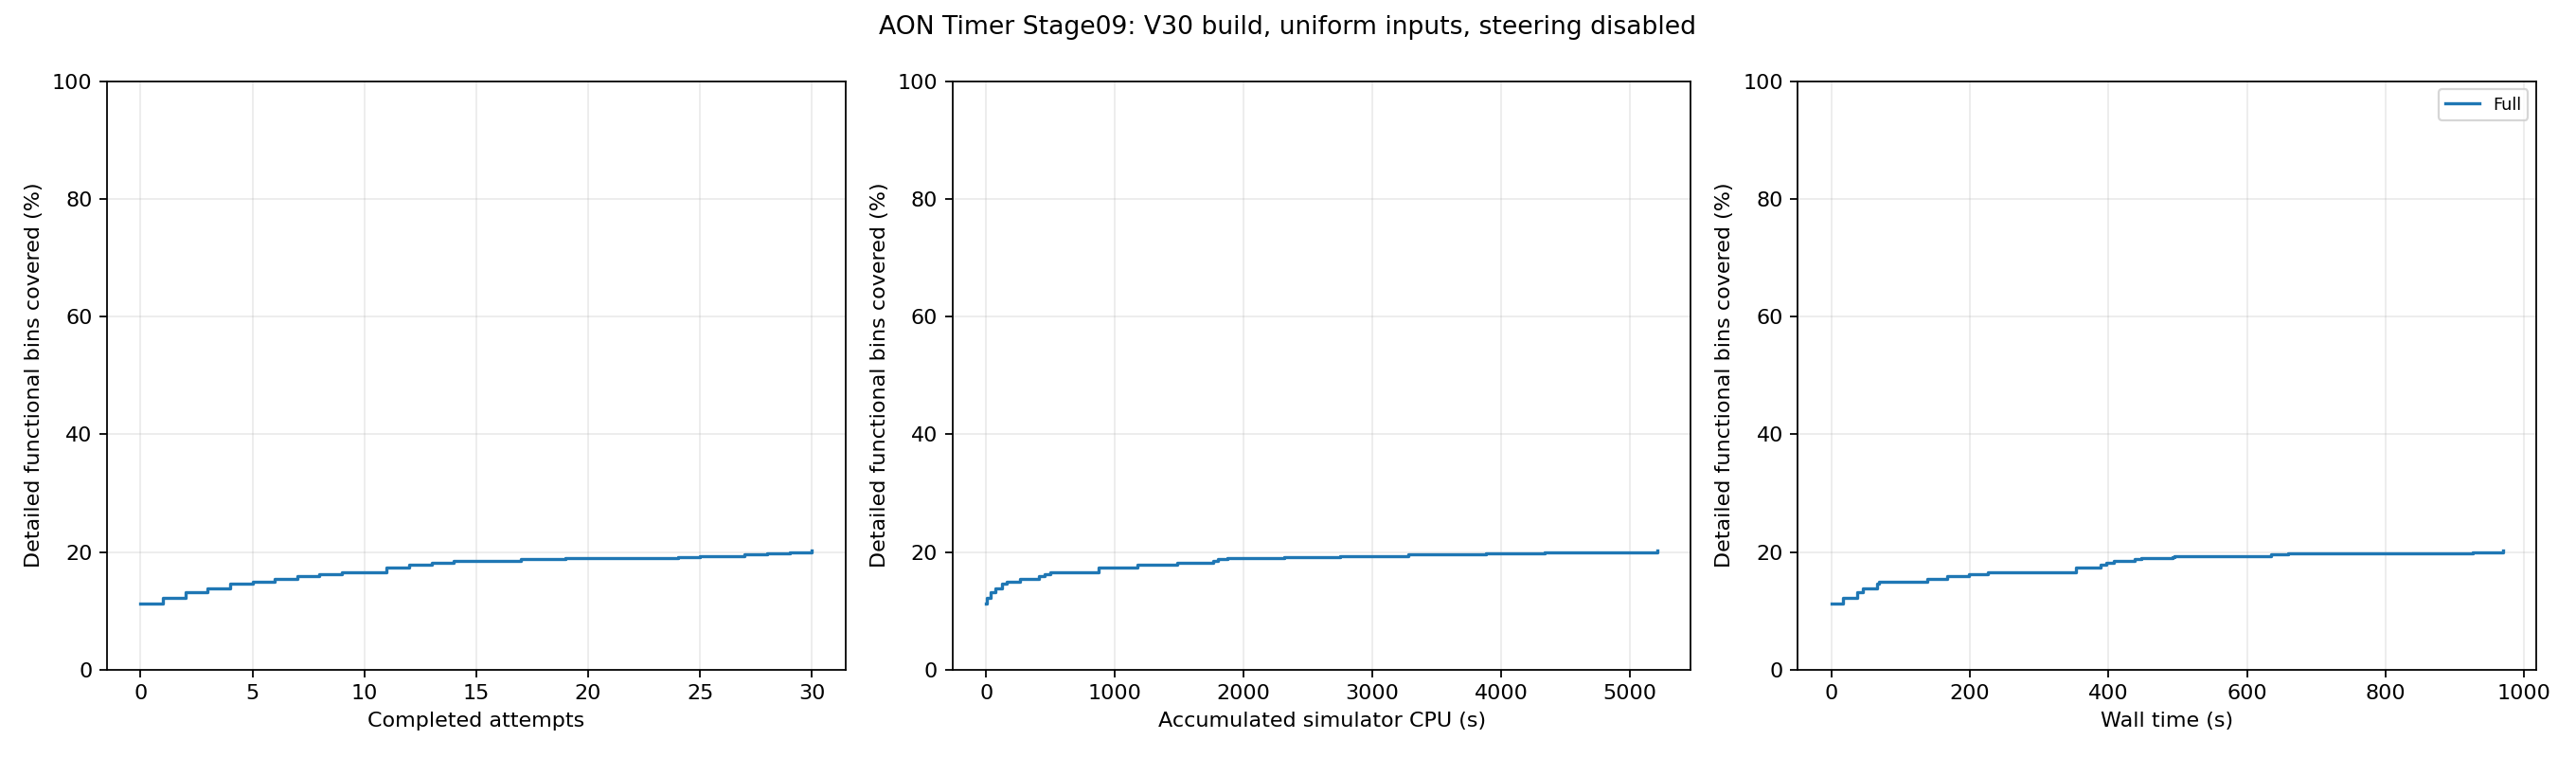

The file beside this chart, header and first rows:
feedback_order, run_id, accepted, accumulated_simulator_cpu_seconds, wall_seconds, covered_bins, coverage_percent, new_bins
1, 5, True, 7.23, 16.99, 552, 12.25, 44
2, 8, True, 35.44, 37.5, 596, 13.22, 44
3, 7, True, 68.96, 45.31, 621, 13.78, 25
4, 9, True, 121.1, 65.32, 655, 14.53, 34
5, 10, True, 158.8, 68.04, 674, 14.95, 19
6, 3, True, 266.7, 138.1, 697, 15.46, 23
7, 4, True, 411.2, 167.2, 717, 15.91, 20
8, 15, True, 453.9, 198.4, 733, 16.26, 16
9, 16, True, 496.9, 225.8, 748, 16.6, 15
10, 14, True, 745.8, 348.5, 749, 16.62, 1
11, 17, True, 871.1, 352.6, 779, 17.28, 30
12, 11, True, 1172, 388, 801, 17.77, 22
13, 12, True, 1481, 396.3, 819, 18.17, 18
14, 13, True, 1761, 407.4, 831, 18.44, 12
15, 23, True, 1762, 422.2, 831, 18.44, 0
16, 24, True, 1763, 432.4, 833, 18.48, 2
17, 21, True, 1800, 438.1, 849, 18.84, 16
18, 25, True, 1801, 443, 849, 18.84, 0
19, 20, True, 1873, 446.6, 854, 18.95, 5
20, 26, True, 1874, 451, 857, 19.01, 3
21, 27, True, 1876, 455.7, 857, 19.01, 0
22, 28, True, 1877, 459.1, 857, 19.01, 0
23, 29, True, 1878, 463.2, 857, 19.01, 0
24, 2, True, 2311, 491.8, 863, 19.15, 6
25, 6, True, 2751, 495.1, 872, 19.35, 9
26, 19, True, 2913, 546.9, 872, 19.35, 0
27, 18, True, 3282, 634.3, 886, 19.66, 14
28, 0, True, 3885, 659.1, 892, 19.79, 6
29, 22, True, 4338, 925.2, 895, 19.86, 3
30, 1, True, 5213, 969.1, 909, 20.17, 14
